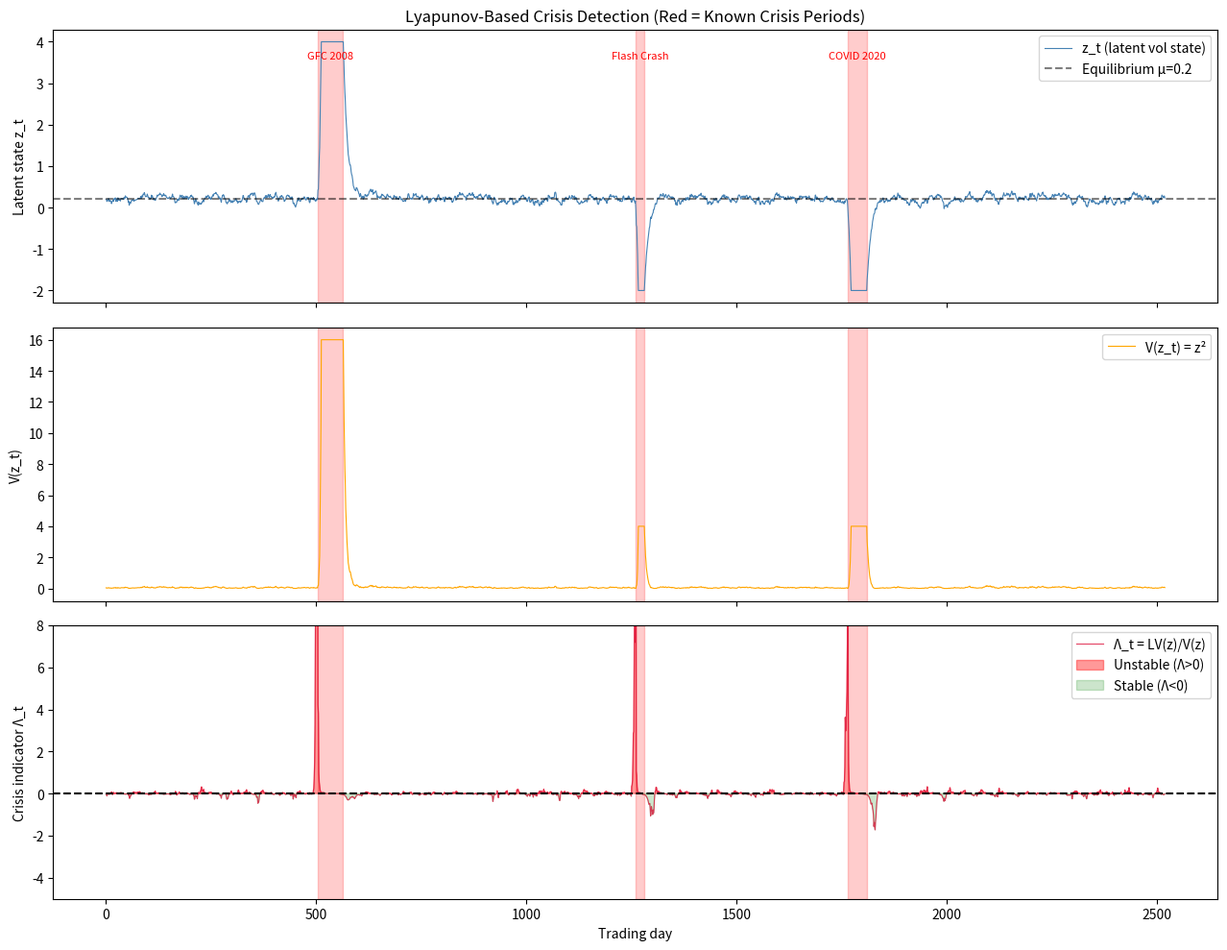

Here is the Python script that generated this plot: (Note: this script raises an exception after producing the figure.)
import numpy as np
import matplotlib.pyplot as plt
import matplotlib.patches as mpatches
from scipy.ndimage import uniform_filter1d

np.random.seed(2026)

# ── Simulate a latent state with regime switches ──────────────────────────
# z_t = (vol_t, momentum_t, correlation_t)
T = 252 * 10  # 10 years

# Define crisis periods (inspired by real market events)
crises = [
    (252*2, 252*2+60, 'GFC 2008'),    # year 2-3
    (252*5, 252*5+20, 'Flash Crash'), # year 5  
    (252*7, 252*7+45, 'COVID 2020'),  # year 7
]

# Stable regime dynamics: mean-reverting OU process
theta, mu_eq, sigma_stable = 0.1, 0.2, 0.03  # OU parameters
z = np.zeros(T)
z[0] = mu_eq

for t in range(1, T):
    in_crisis = any(t_start <= t <= t_end for t_start, t_end, _ in crises)
    if in_crisis:
        # Crisis: drift flips direction, vol spikes
        drift = +0.3 * (z[t-1] - mu_eq)  # positive feedback (unstable)
        noise = 0.15 * np.random.randn()
    else:
        # Stable: mean-reverting
        drift = -theta * (z[t-1] - mu_eq)
        noise = sigma_stable * np.random.randn()
    z[t] = z[t-1] + drift + noise
    z[t] = np.clip(z[t], -2, 4)  # physical bounds

# ── Compute Lyapunov function V(z) = z² (quadratic, simplest case) ──────
V = z**2

# Approximate generator: LV ≈ ΔV/Δt (finite differences)
dV = np.diff(V)
LV = dV  # in discrete time, LV(z_t) ≈ E[V(z_{t+1}) - V(z_t) | z_t]
# Smooth with rolling window
LV_smooth = uniform_filter1d(LV, size=21)
V_smooth = V[:-1]

# Crisis indicator
Lambda = LV_smooth / np.maximum(V_smooth, 0.01)

t_arr = np.arange(T-1)

fig, axes = plt.subplots(3, 1, figsize=(13, 10), sharex=True)

# Shade crisis periods
for ax in axes:
    for t_start, t_end, label in crises:
        ax.axvspan(t_start, t_end, alpha=0.2, color='red')

axes[0].plot(t_arr, z[:-1], color='steelblue', lw=0.8, label='z_t (latent vol state)')
axes[0].axhline(mu_eq, ls='--', color='black', alpha=0.5, label=f'Equilibrium μ={mu_eq}')
axes[0].set_ylabel('Latent state z_t')
axes[0].legend()
axes[0].set_title('Lyapunov-Based Crisis Detection (Red = Known Crisis Periods)')

axes[1].plot(t_arr, V_smooth, color='orange', lw=0.8, label='V(z_t) = z²')
axes[1].set_ylabel('V(z_t)')
axes[1].legend()

axes[2].plot(t_arr, Lambda, color='crimson', lw=0.8, alpha=0.8, label='Λ_t = LV(z)/V(z)')
axes[2].axhline(0, color='black', lw=1.5, ls='--')
axes[2].fill_between(t_arr, Lambda, 0, where=Lambda > 0, alpha=0.4, color='red', label='Unstable (Λ>0)')
axes[2].fill_between(t_arr, Lambda, 0, where=Lambda < 0, alpha=0.2, color='green', label='Stable (Λ<0)')
axes[2].set_ylabel('Crisis indicator Λ_t')
axes[2].set_xlabel('Trading day')
axes[2].legend()
axes[2].set_ylim(-5, 8)

# Add crisis labels
for t_start, t_end, label in crises:
    axes[0].text((t_start+t_end)/2, max(z)*0.9, label, ha='center', fontsize=8, color='red')

plt.tight_layout()
plt.savefig('../figures/lyapunov_crisis_detector.png', dpi=150, bbox_inches='tight')
plt.show()

# Demonstrate early warning: Λ_t leads price moves
# Check average Λ in the 20 days BEFORE each crisis
print('Lead time analysis: Λ_t as early warning indicator')
print('-' * 50)

for t_start, t_end, label in crises:
    pre_crisis_start = max(0, t_start - 20)
    pre_crisis_Lambda = Lambda[pre_crisis_start:t_start]
    during_crisis_Lambda = Lambda[t_start:min(t_end, len(Lambda))]
    normal_Lambda = Lambda[max(0, t_start-100):pre_crisis_start]
    
    print(f'\n{label}:')
    print(f'  Normal period Λ:     {np.mean(normal_Lambda):.3f} ± {np.std(normal_Lambda):.3f}')
    print(f'  Pre-crisis (20d) Λ:  {np.mean(pre_crisis_Lambda):.3f} ± {np.std(pre_crisis_Lambda):.3f}')
    print(f'  During crisis Λ:     {np.mean(during_crisis_Lambda):.3f} ± {np.std(during_crisis_Lambda):.3f}')
    signal_ratio = np.mean(pre_crisis_Lambda) / np.mean(normal_Lambda) if np.mean(normal_Lambda) != 0 else float('inf')
    print(f'  Pre-crisis / Normal: {signal_ratio:.2f}x elevation')
